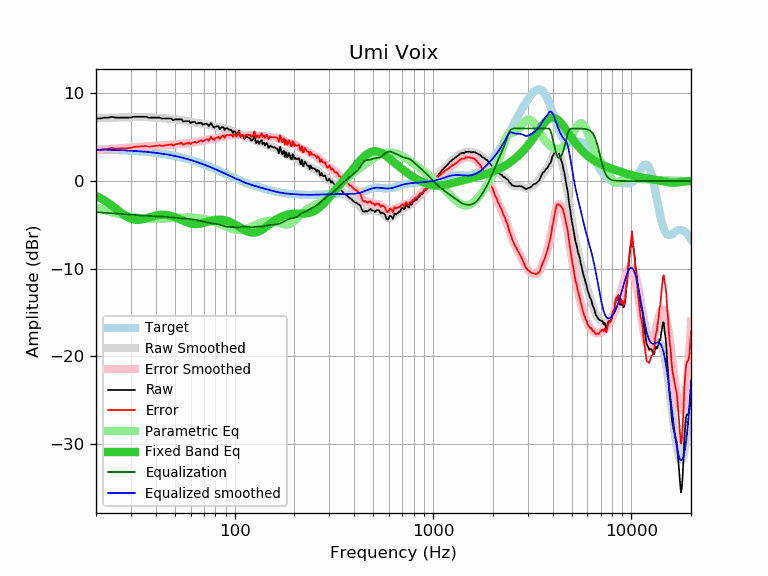

Values plotted in this chart, from the file beside it:
frequency, raw, error, smoothed, error_smoothed, equalization, parametric_eq, equalized_raw, equalized_smoothed, target
20, 7.14, 3.55, 7.15, 3.56, -3.56, -1.69, 3.58, 3.59, 3.59
21, 7.14, 3.55, 7.18, 3.59, -3.59, -1.94, 3.55, 3.58, 3.58
22, 7.24, 3.66, 7.20, 3.62, -3.62, -2.20, 3.61, 3.57, 3.57
23, 7.23, 3.66, 7.22, 3.65, -3.65, -2.48, 3.57, 3.56, 3.56
24, 7.34, 3.79, 7.23, 3.68, -3.68, -2.78, 3.66, 3.55, 3.55
25, 7.24, 3.70, 7.25, 3.71, -3.71, -3.09, 3.53, 3.54, 3.54
26, 7.24, 3.71, 7.25, 3.73, -3.73, -3.39, 3.51, 3.53, 3.53
27, 7.24, 3.73, 7.26, 3.75, -3.75, -3.68, 3.49, 3.51, 3.51
28, 7.24, 3.74, 7.27, 3.77, -3.77, -3.93, 3.47, 3.50, 3.50
29, 7.24, 3.76, 7.28, 3.80, -3.80, -4.14, 3.44, 3.48, 3.48
30, 7.26, 3.80, 7.29, 3.83, -3.83, -4.30, 3.43, 3.46, 3.46
31, 7.34, 3.89, 7.30, 3.86, -3.86, -4.40, 3.48, 3.44, 3.44
32, 7.34, 3.91, 7.31, 3.89, -3.89, -4.44, 3.45, 3.42, 3.42
33, 7.34, 3.93, 7.32, 3.92, -3.92, -4.43, 3.42, 3.40, 3.40
34, 7.34, 3.96, 7.32, 3.94, -3.94, -4.39, 3.40, 3.38, 3.38
35, 7.34, 3.98, 7.31, 3.96, -3.96, -4.32, 3.38, 3.36, 3.36
36, 7.34, 4.00, 7.30, 3.97, -3.97, -4.24, 3.37, 3.33, 3.33
37, 7.22, 3.91, 7.29, 3.98, -3.98, -4.15, 3.24, 3.31, 3.31
38, 7.24, 3.96, 7.27, 3.99, -3.99, -4.07, 3.25, 3.28, 3.28
39, 7.24, 3.99, 7.25, 4.00, -4.00, -3.99, 3.24, 3.25, 3.25
40, 7.24, 4.01, 7.23, 4.01, -4.01, -3.93, 3.23, 3.22, 3.22
41, 7.24, 4.05, 7.21, 4.02, -4.02, -3.89, 3.22, 3.19, 3.19
42, 7.24, 4.08, 7.20, 4.03, -4.03, -3.85, 3.20, 3.16, 3.16
43, 7.14, 4.01, 7.18, 4.05, -4.05, -3.84, 3.09, 3.13, 3.13
44, 7.14, 4.04, 7.16, 4.07, -4.07, -3.84, 3.07, 3.09, 3.09
45, 7.14, 4.08, 7.14, 4.08, -4.08, -3.86, 3.06, 3.06, 3.06
46, 7.14, 4.12, 7.12, 4.10, -4.10, -3.89, 3.04, 3.02, 3.02
47, 7.14, 4.15, 7.10, 4.12, -4.12, -3.93, 3.02, 2.99, 2.99
48, 7.14, 4.19, 7.09, 4.14, -4.14, -3.99, 3.00, 2.95, 2.95
49, 6.94, 4.03, 7.07, 4.16, -4.16, -4.05, 2.78, 2.91, 2.91
50, 7.04, 4.17, 7.05, 4.19, -4.19, -4.12, 2.85, 2.87, 2.87
51, 7.04, 4.21, 7.03, 4.21, -4.21, -4.20, 2.83, 2.82, 2.82
52, 7.04, 4.26, 7.01, 4.23, -4.23, -4.28, 2.81, 2.78, 2.78
53, 7.04, 4.30, 6.98, 4.24, -4.24, -4.37, 2.80, 2.74, 2.74
54, 7.07, 4.37, 6.95, 4.26, -4.26, -4.45, 2.81, 2.69, 2.69
55, 6.79, 4.14, 6.91, 4.27, -4.27, -4.53, 2.52, 2.65, 2.65
56, 6.84, 4.24, 6.88, 4.28, -4.28, -4.61, 2.56, 2.60, 2.60
57, 6.84, 4.28, 6.84, 4.29, -4.29, -4.68, 2.55, 2.55, 2.55
58, 6.84, 4.33, 6.81, 4.30, -4.30, -4.75, 2.54, 2.51, 2.51
59, 6.84, 4.38, 6.78, 4.32, -4.32, -4.80, 2.52, 2.46, 2.46
60, 6.62, 4.21, 6.75, 4.34, -4.34, -4.84, 2.28, 2.41, 2.41
61, 6.74, 4.38, 6.72, 4.36, -4.36, -4.88, 2.38, 2.36, 2.36
62, 6.74, 4.43, 6.70, 4.39, -4.39, -4.90, 2.35, 2.31, 2.31
63, 6.74, 4.48, 6.67, 4.42, -4.42, -4.91, 2.32, 2.26, 2.26
64, 6.59, 4.38, 6.65, 4.45, -4.45, -4.91, 2.14, 2.21, 2.21
65, 6.57, 4.41, 6.63, 4.48, -4.48, -4.91, 2.09, 2.15, 2.15
66, 6.64, 4.54, 6.61, 4.51, -4.51, -4.89, 2.13, 2.10, 2.10
67, 6.64, 4.59, 6.58, 4.54, -4.54, -4.87, 2.10, 2.05, 2.05
68, 6.64, 4.64, 6.56, 4.57, -4.57, -4.84, 2.07, 1.99, 1.99
69, 6.43, 4.49, 6.54, 4.60, -4.60, -4.80, 1.83, 1.94, 1.94
70, 6.48, 4.59, 6.52, 4.64, -4.64, -4.77, 1.84, 1.89, 1.89
71, 6.54, 4.70, 6.50, 4.67, -4.67, -4.73, 1.87, 1.83, 1.83
72, 6.54, 4.76, 6.48, 4.70, -4.70, -4.69, 1.83, 1.78, 1.78
73, 6.48, 4.75, 6.46, 4.74, -4.74, -4.65, 1.74, 1.73, 1.73
74, 6.26, 4.59, 6.44, 4.77, -4.77, -4.61, 1.49, 1.67, 1.67
75, 6.44, 4.82, 6.41, 4.79, -4.79, -4.57, 1.65, 1.62, 1.62
76, 6.62, 5.06, 6.37, 4.81, -4.81, -4.54, 1.81, 1.56, 1.56
77, 6.40, 4.89, 6.34, 4.83, -4.83, -4.51, 1.57, 1.51, 1.51
78, 6.18, 4.72, 6.30, 4.85, -4.85, -4.48, 1.33, 1.45, 1.45
79, 6.09, 4.69, 6.26, 4.86, -4.86, -4.46, 1.23, 1.40, 1.40
... 553 more rows
